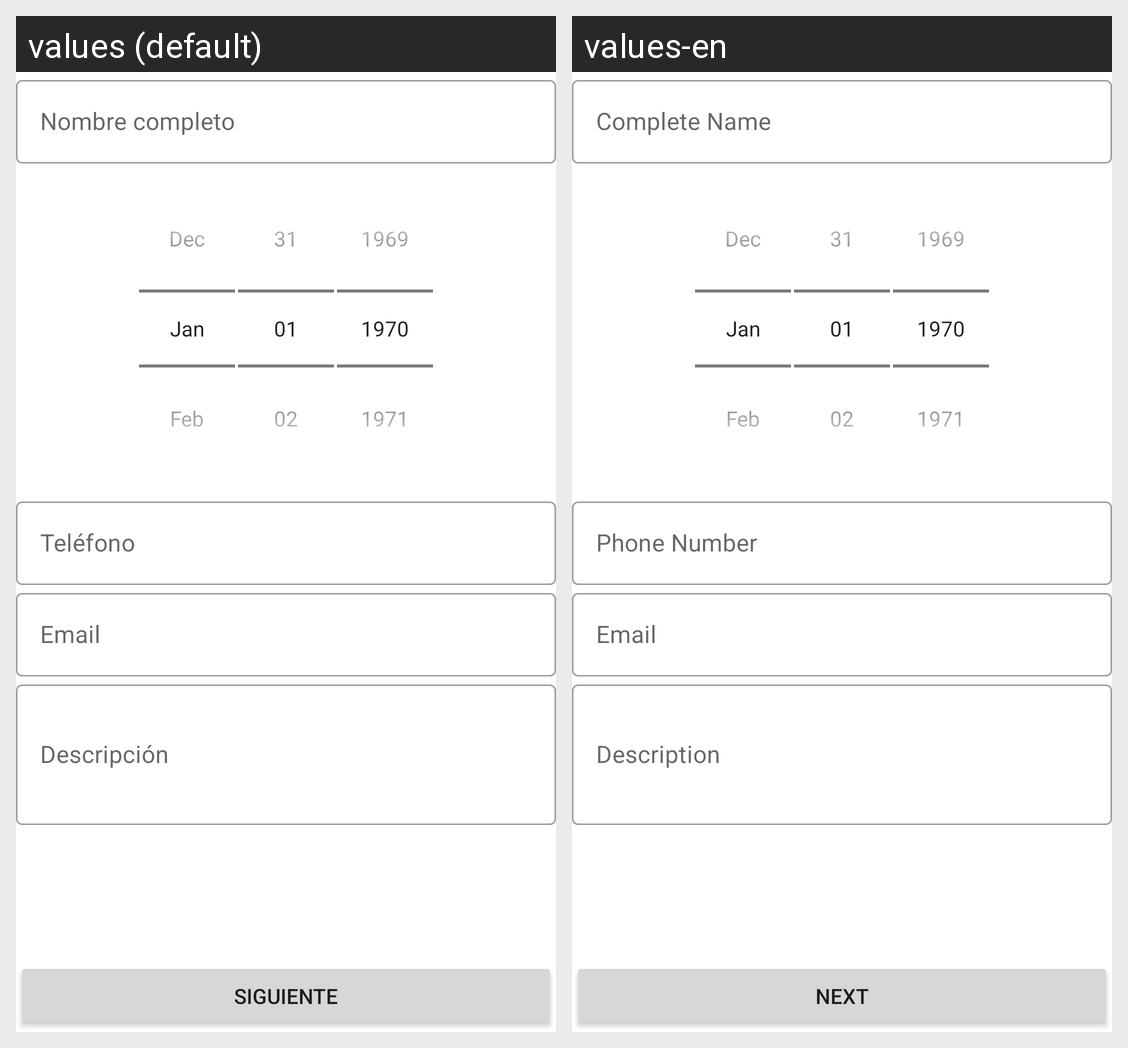

Translations of the strings shown on this Android screen, per locale in the grid:
Android screen res/layout/activity_main.xml rendered under 2 locales, left to right: values (default), values-en. Device: Nexus 5 (rendered at 1080×1920; each locale shown at half size, 540×960, under a caption strip naming it); theme Theme.Pec3Form.
Strings drawn on this screen, with the default value and each locale's value (text and hints the layout hard-codes, and strings that could not be matched under every locale, appear in the picture but are not listed):

nombre_completo
  values: Nombre completo
  values-en: Complete Name

telefono
  values: Teléfono
  values-en: Phone Number

email
  values: Email
  values-en: Email  [not translated; the default value is used]

descripcion
  values: Descripción
  values-en: Description

siguiente
  values: Siguiente
  values-en: Next
